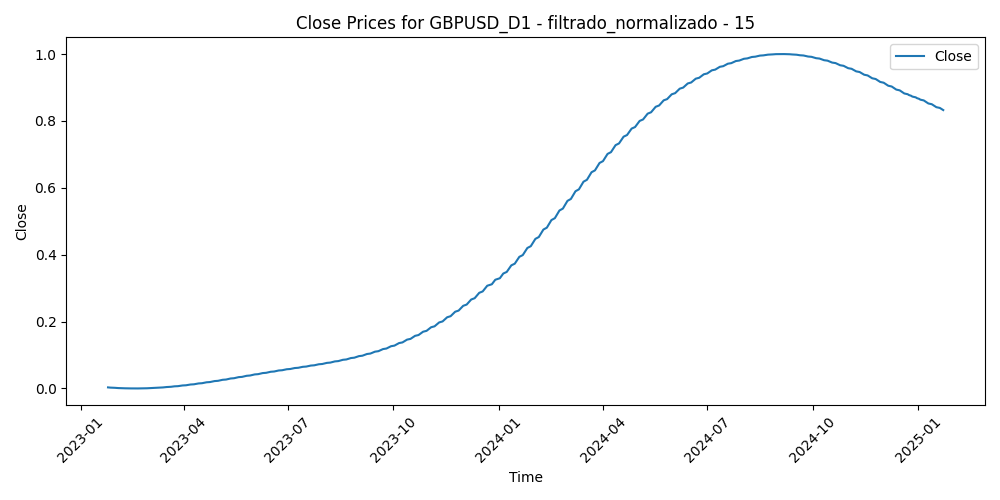

Data behind this chart, as committed beside it:
Time, Close, Volume, diferencia_media_15
2023-01-25, 0.003156, 0.401, 0.3061
2023-01-26, 0.002804, 0.3716, 0.3417
2023-01-27, 0.002471, 0.3104, 0.3937
2023-01-30, 0.002159, 0.3987, 0.4849
2023-01-31, 0.001867, 0.3658, 0.5522
2023-02-01, 0.001596, 0.412, 0.4914
2023-02-02, 0.001346, 0.535, 0.7233
2023-02-03, 0.001116, 0.4825, 0.9689
2023-02-06, 0.0009078, 0.4157, 1.0
2023-02-07, 0.0007205, 0.4813, 0.9338
2023-02-08, 0.0005546, 0.3602, 0.8697
2023-02-09, 0.00041, 0.3957, 0.7689
2023-02-10, 0.000287, 0.4138, 0.8321
2023-02-13, 0.0001857, 0.3291, 0.675
2023-02-14, 0.0001062, 0.5368, 0.6033
2023-02-15, 4.8678955785419475e-05, 0.4499, 0.7843
2023-02-16, 1.3229723858643183e-05, 0.5052, 0.8117
2023-02-17, 0.0, 0.471, 0.6931
2023-02-20, 9.122641429826217e-06, 0.3182, 0.661
2023-02-21, 4.0730505379116266e-05, 0.5003, 0.5304
2023-02-22, 9.487901275662125e-05, 0.4812, 0.5985
2023-02-23, 0.0001713, 0.4467, 0.6232
2023-02-24, 0.0002697, 0.5196, 0.7296
2023-02-27, 0.0003897, 0.4319, 0.5428
2023-02-28, 0.000531, 0.4122, 0.6022
2023-03-01, 0.0006933, 0.524, 0.591
2023-03-02, 0.0008762, 0.4617, 0.6956
2023-03-03, 0.001079, 0.3674, 0.5472
2023-03-06, 0.001303, 0.3462, 0.5615
2023-03-07, 0.001545, 0.4542, 0.8352
2023-03-08, 0.001807, 0.3565, 0.7885
2023-03-09, 0.002088, 0.3521, 0.6585
2023-03-10, 0.002388, 0.627, 0.4899
2023-03-13, 0.002706, 0.8294, 0.2705
2023-03-14, 0.003042, 0.6669, 0.3124
2023-03-15, 0.003396, 0.7208, 0.4748
2023-03-16, 0.003767, 0.642, 0.3976
2023-03-17, 0.004154, 0.4892, 0.3189
2023-03-20, 0.004559, 0.5034, 0.1836
2023-03-21, 0.00498, 0.272, 0.2992
2023-03-22, 0.005417, 0.3619, 0.2451
2023-03-23, 0.005869, 0.4502, 0.2515
2023-03-24, 0.006337, 0.4078, 0.3596
2023-03-27, 0.00682, 0.3098, 0.2964
2023-03-28, 0.007317, 0.2602, 0.2678
2023-03-29, 0.007829, 0.307, 0.355
2023-03-30, 0.008355, 0.3021, 0.2896
2023-03-31, 0.008894, 0.3035, 0.4131
2023-04-03, 0.009447, 0.3269, 0.2997
2023-04-04, 0.01001, 0.3245, 0.2073
2023-04-05, 0.01059, 0.2863, 0.3095
2023-04-06, 0.01118, 0.188, 0.3793
2023-04-07, 0.01178, 0.07227, 0.438
2023-04-10, 0.0124, 0.1607, 0.5013
2023-04-11, 0.01302, 0.2414, 0.456
2023-04-12, 0.01366, 0.269, 0.3881
2023-04-13, 0.01431, 0.2556, 0.3513
2023-04-14, 0.01497, 0.2811, 0.5398
2023-04-17, 0.01563, 0.2458, 0.6061
2023-04-18, 0.01631, 0.2128, 0.5409
... 458 more rows
